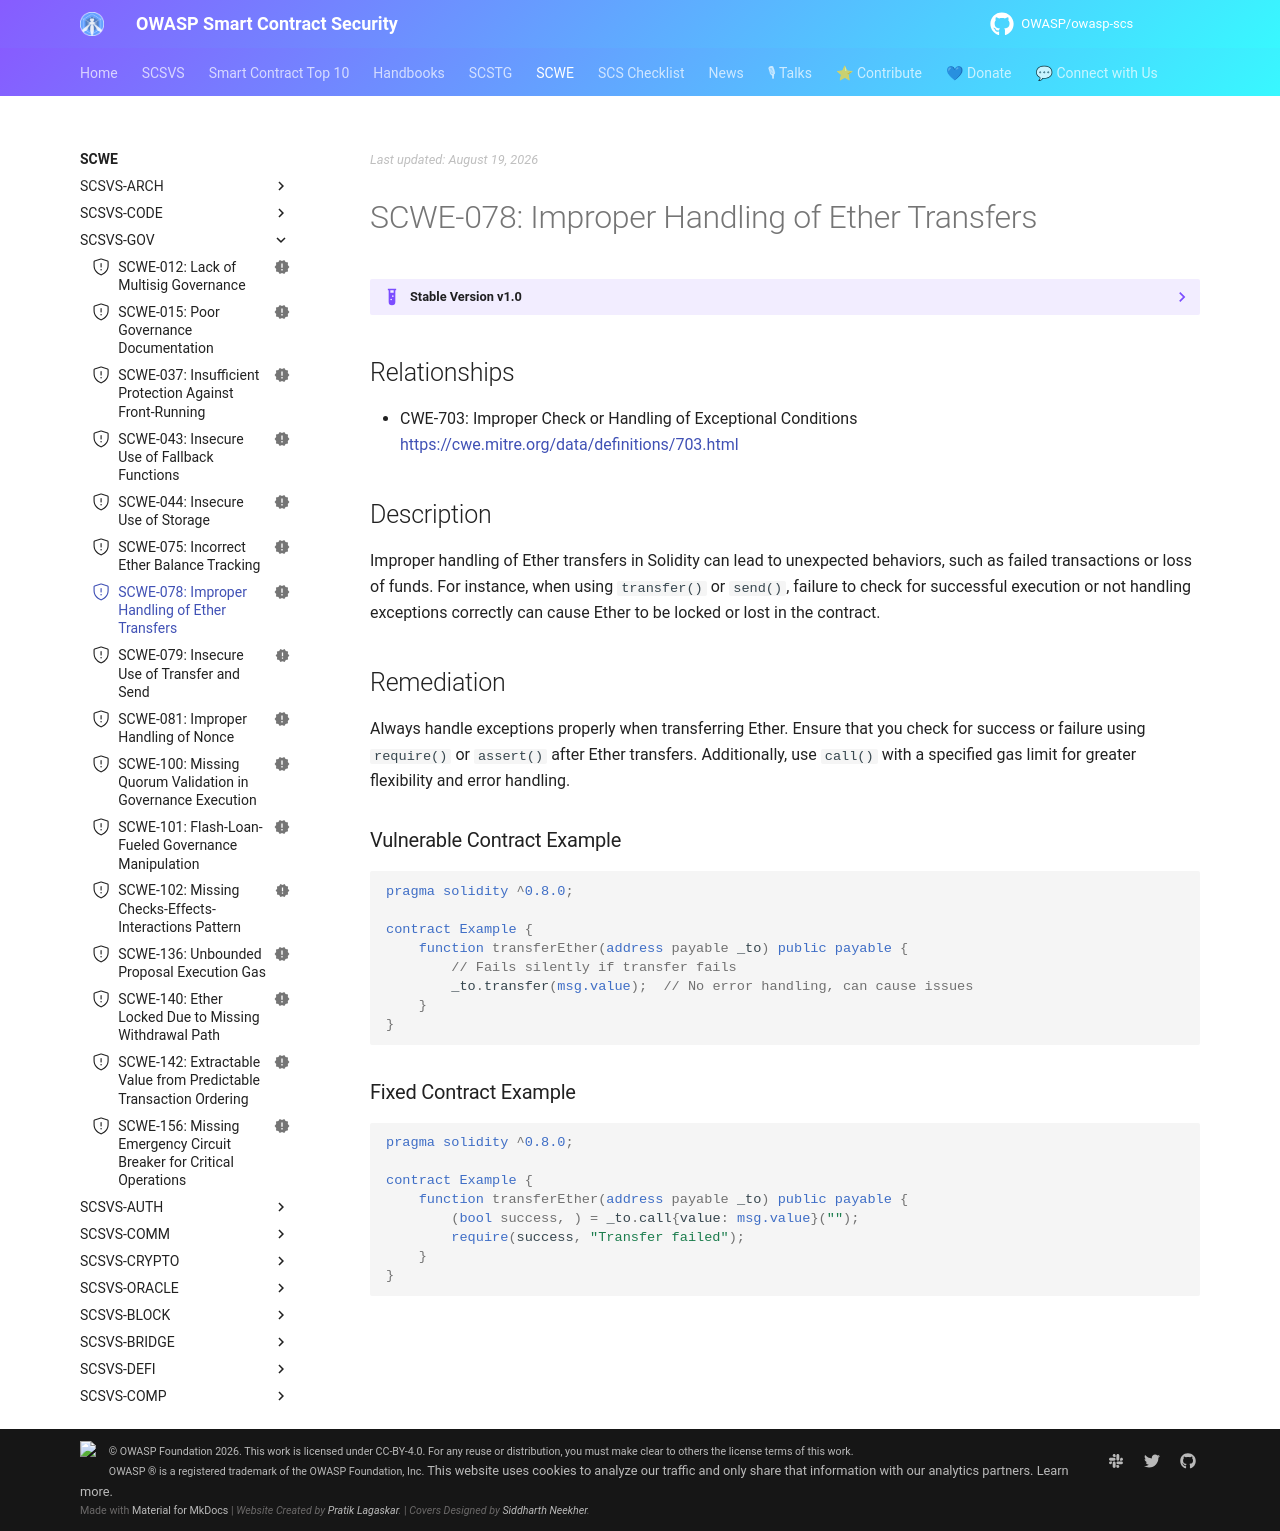

repository: OWASP/owasp-scs · page: SCWE/SCSVS-GOV/SCWE-078/index.html · generator: mkdocs

---
title: Improper Handling of Ether Transfers
id: SCWE-078
alias: improper-ether-transfer-handling
platform: []
profiles: [L1]
mappings:
  scsvs-cg: [SCSVS-GOV]
  scsvs-scg: [SCSVS-GOV-3]
  cwe: [703]
status: new
---

## Relationships  
- CWE-703: Improper Check or Handling of Exceptional Conditions  
  [https://cwe.mitre.org/data/definitions/703.html](https://cwe.mitre.org/data/definitions/703.html)  

## Description
Improper handling of Ether transfers in Solidity can lead to unexpected behaviors, such as failed transactions or loss of funds. For instance, when using `transfer()` or `send()`, failure to check for successful execution or not handling exceptions correctly can cause Ether to be locked or lost in the contract.

## Remediation
Always handle exceptions properly when transferring Ether. Ensure that you check for success or failure using `require()` or `assert()` after Ether transfers. Additionally, use `call()` with a specified gas limit for greater flexibility and error handling.

### Vulnerable Contract Example
```solidity
pragma solidity ^0.8.0;

contract Example {
    function transferEther(address payable _to) public payable {
        // Fails silently if transfer fails
        _to.transfer(msg.value);  // No error handling, can cause issues
    }
}
```
### Fixed Contract Example
```solidity
pragma solidity ^0.8.0;

contract Example {
    function transferEther(address payable _to) public payable {
        (bool success, ) = _to.call{value: msg.value}("");
        require(success, "Transfer failed");
    }
}
```
